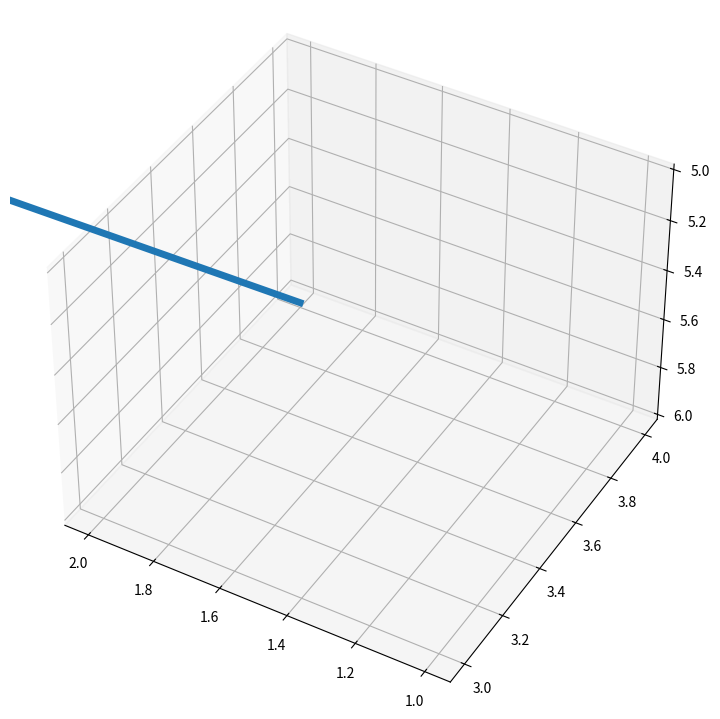

Write the Python code that produced this figure.
"""
Note1 View angle interactive changes are implemented! Press mouse button and move
Note2 that plt.figure.canvas.mpl_connect( event, callback) enables more interactive functions with the plot.
"""

import matplotlib.pyplot as plt
from mpl_toolkits.mplot3d import Axes3D

fig = plt.figure(figsize=(14, 9))
# line = Line3D( [1,2], [3,4], [5,6])
ax: Axes3D = plt.axes(projection="3d")  # , data=line)
dat = ax.plot([1, 2], [3, 4], [5, 6], linewidth=5)
# print( dat, dat[0].get_data_3d()) # dat is a collection of 3d lines!

ax.view_init(-140, 60)
for x1 in range(10):
    dat[0].set_data_3d([x1, 2], [3, 4], [5, 6])
    # print("x1", x1)
    plt.pause(1)

plt.show()
